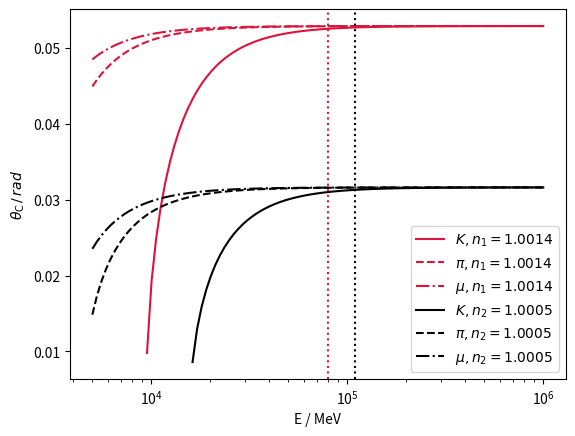

Python code for this plot: (Note: this script raises an exception after producing the figure.)
#!/usr/bin/env python
"""
lhcb_rich_cerenkov_angles_pid.py 
===================================


https://physics.stackexchange.com/questions/471722/cherenkov-light-and-refractive-index


"""
import numpy as np, os
import matplotlib.pyplot as plt

def beta(E, mec2):
    gamma = E / mec2
    return np.sqrt(1 - 1 / np.power(gamma, 2))

def theta(beta, n):
    return np.arccos(1 / (beta * n))

mec2_kaon = 493.68  # MeV / c^2
mec2_pion = 139.57  # MeV / c^2
mec2_muon = 105.65  # MeV / c^2

E = np.logspace(np.log10(5e3), 6, 100) # MeV

beta_pion = beta(E, mec2_pion)
beta_kaon = beta(E, mec2_kaon)
beta_muon = beta(E, mec2_muon)

n_1 = 1.0014
n_2 = 1.0005

fig, ax = plt.subplots()

plt.semilogx(E, theta(beta_kaon, n_1), color="crimson", ls="-", label=r"$K, n_1=1.0014$")
plt.semilogx(E, theta(beta_pion, n_1), color="crimson", ls="--", label=r"$\pi, n_1=1.0014$")
plt.semilogx(E, theta(beta_muon, n_1), color="crimson", ls="-.", label=r"$\mu, n_1=1.0014$")

plt.semilogx(E, theta(beta_kaon, n_2), color="k", ls="-", label=r"$K, n_2=1.0005$")
plt.semilogx(E, theta(beta_pion, n_2), color="k", ls="--", label=r"$\pi, n_2=1.0005$")
plt.semilogx(E, theta(beta_muon, n_2), color="k", ls="-.", label=r"$\mu, n_2=1.0005$")

plt.axvline(8e4, color="crimson", ls=":")
plt.axvline(1.1e5, color="k", ls=":")

plt.xlabel("E / MeV")
plt.ylabel(r"$\theta_{\rm C}\,/\,rad$")
plt.legend()
plt.show()

path = "/tmp/qudarap/lhcb_rich_cerenkov_angles_pid.png"
fold = os.path.dirname(path)
if not os.path.isdir(fold):
    os.mkdirs(fold)
pass
fig.savefig(path)

